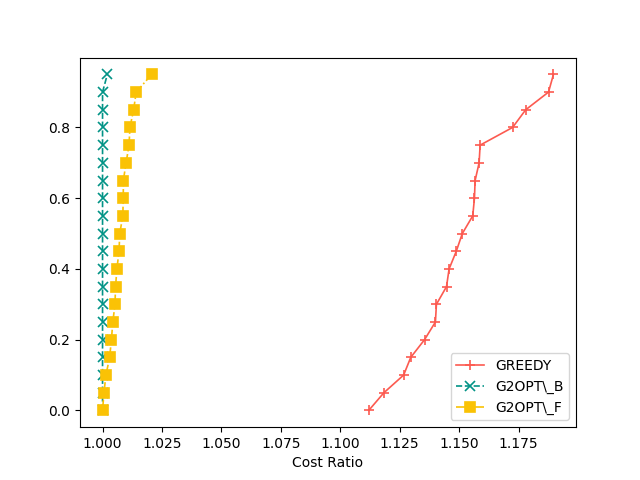

Source data for this figure (header and first rows):
3, GREEDY, G2OPT\_B, G2OPT\_F
1, 195288, 169618, 171102
2, 195469, 170760, 172215
3, 192875, 168334, 170275
4, 192054, 168401, 170788
5, 199898, 170489, 172388
6, 199503, 169355, 170529
7, 199700, 172391, 172637
8, 199185, 175422, 176340
9, 200463, 168796, 172283
10, 201247, 173979, 174732
11, 196641, 174533, 175488
12, 199956, 173252, 172904
13, 197153, 170587, 171617
14, 198707, 172968, 173485
15, 194406, 173830, 175088
16, 199221, 171914, 173616
17, 189704, 170599, 171235
18, 196481, 172347, 174598
19, 202889, 170540, 170642
20, 191420, 169449, 170927
